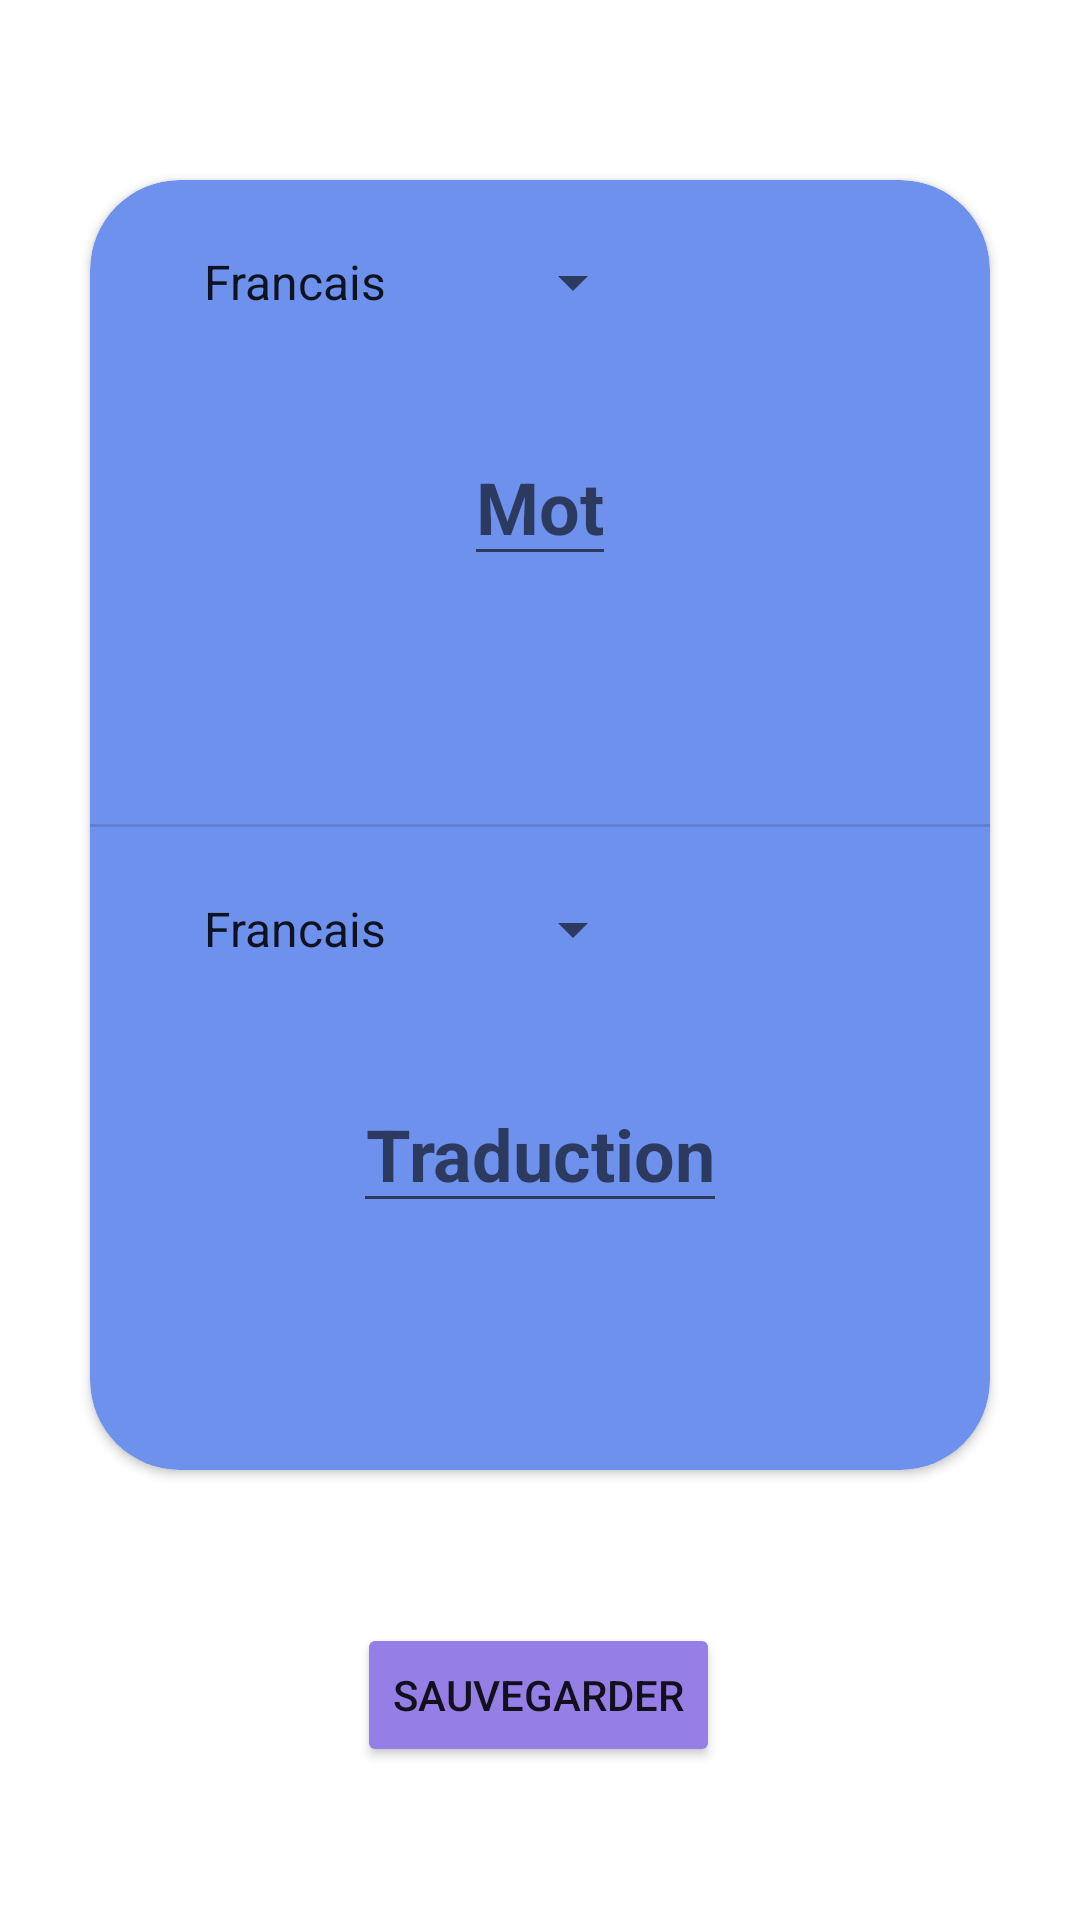

The Android layout XML behind this screen, and the referenced resources:
<!-- AndroidManifest.xml: application theme Theme.TranslateApp.NoActionBar -->
<!-- res/layout/activity_sauvegarde.xml -->
<?xml version="1.0" encoding="utf-8"?>
<androidx.constraintlayout.widget.ConstraintLayout xmlns:android="http://schemas.android.com/apk/res/android"
    xmlns:app="http://schemas.android.com/apk/res-auto"
    xmlns:tools="http://schemas.android.com/tools"
    android:layout_width="match_parent"
    android:layout_height="match_parent"
    tools:context=".SauvegardeActivity">

    <androidx.cardview.widget.CardView
        android:id="@+id/cardViewSauvegarde"
        android:layout_width="0dp"
        android:layout_height="0dp"
        android:layout_marginStart="30dp"
        android:layout_marginTop="60dp"
        android:layout_marginEnd="30dp"
        android:layout_marginBottom="150dp"
        app:cardBackgroundColor="@color/blue"
        app:cardCornerRadius="30dp"
        app:layout_constraintBottom_toBottomOf="parent"
        app:layout_constraintEnd_toEndOf="parent"
        app:layout_constraintStart_toStartOf="parent"
        app:layout_constraintTop_toTopOf="parent">

        <androidx.constraintlayout.widget.ConstraintLayout
            android:layout_width="match_parent"
            android:layout_height="match_parent"
            android:elevation="8dp">

            <EditText
                android:id="@+id/wordToBD"
                android:layout_width="wrap_content"
                android:layout_height="wrap_content"
                android:gravity="center"
                android:hint="@string/word"
                android:importantForAutofill="no"
                android:inputType="text"
                android:textSize="24sp"
                android:textStyle="bold"
                app:layout_constraintBottom_toTopOf="@+id/divider"
                app:layout_constraintEnd_toEndOf="parent"
                app:layout_constraintStart_toStartOf="parent"
                app:layout_constraintTop_toTopOf="parent"
                tools:ignore="TextContrastCheck" />

            <EditText
                android:id="@+id/translateToBD"
                android:layout_width="wrap_content"
                android:layout_height="wrap_content"
                android:gravity="center"
                android:hint="@string/traduction"
                android:importantForAutofill="no"
                android:inputType="text"
                android:textSize="24sp"
                android:textStyle="bold"
                app:layout_constraintBottom_toBottomOf="parent"
                app:layout_constraintEnd_toEndOf="parent"
                app:layout_constraintStart_toStartOf="parent"
                app:layout_constraintTop_toBottomOf="@+id/divider"
                tools:ignore="TextContrastCheck" />

            <Spinner
                android:id="@+id/langueDestToBD"
                android:layout_width="155dp"
                android:layout_height="0dp"
                android:layout_marginStart="30dp"
                android:layout_marginTop="10dp"
                android:entries="@array/langSpinner_entries"
                android:minHeight="48dp"
                app:layout_constraintStart_toStartOf="parent"
                app:layout_constraintTop_toBottomOf="@+id/divider"
                tools:ignore="DuplicateSpeakableTextCheck" />

            <Spinner
                android:id="@+id/langueSrcToBD"
                android:layout_width="155dp"
                android:layout_height="0dp"
                android:layout_marginStart="30dp"
                android:layout_marginTop="10dp"
                android:entries="@array/langSpinner_entries"
                android:minHeight="48dp"
                app:layout_constraintStart_toStartOf="parent"
                app:layout_constraintTop_toTopOf="parent" />

            <View
                android:id="@+id/divider"
                android:layout_width="349dp"
                android:layout_height="1dp"
                android:background="?android:attr/listDivider"
                app:layout_constraintBottom_toBottomOf="parent"
                app:layout_constraintEnd_toEndOf="parent"
                app:layout_constraintHorizontal_bias="0.5"
                app:layout_constraintStart_toStartOf="parent"
                app:layout_constraintTop_toTopOf="parent" />
        </androidx.constraintlayout.widget.ConstraintLayout>
    </androidx.cardview.widget.CardView>


    <Button
        android:id="@+id/button"
        android:layout_width="wrap_content"
        android:layout_height="wrap_content"
        android:backgroundTint="@color/light_purple"
        android:text="@string/save"
        app:layout_constraintBottom_toBottomOf="parent"
        app:layout_constraintEnd_toEndOf="parent"
        app:layout_constraintHorizontal_bias="0.498"
        app:layout_constraintStart_toStartOf="parent"
        app:layout_constraintTop_toBottomOf="@+id/cardViewSauvegarde"
        tools:ignore="TextContrastCheck" />

</androidx.constraintlayout.widget.ConstraintLayout>
<!-- resources referenced by this layout -->
<resources>
  <array name="langSpinner_entries">
          <item>@string/Fr</item>
          <item>@string/Ang</item>
          <item>@string/Es</item>
          <item>@string/Ru</item>
          <item>@string/Jap</item>
          <item>@string/DS</item>
          <item>@string/PR</item>
          <item>@string/In</item>
      </array>
  <color name="blue">#6F91EE</color>
  <color name="light_purple">#957FE6</color>
  <string name="save">Sauvegarder</string>
  <string name="traduction">Traduction</string>
  <string name="word">Mot</string>
  <style name="Theme.TranslateApp.NoActionBar" parent="Theme.MaterialComponents.DayNight.NoActionBar">
          
          <item name="colorPrimary">@color/blue</item>
          <item name="colorPrimaryVariant">#E42525</item>
          <item name="colorOnPrimary">@color/white</item>
          
          <item name="colorSecondary">#82C2DF</item>
          <item name="colorSecondaryVariant">#2C3C75</item>
          <item name="colorOnSecondary">@color/black</item>
          
          <item name="android:statusBarColor">@color/blue</item>
          
          <item name="android:colorAccent">#82C2DF</item>
  
      </style>
  <string name="Fr" translatable="false">Francais</string>
  <string name="Ang" translatable="false">Anglais</string>
  <string name="Es" translatable="false">Espagnol</string>
  <string name="Ru" translatable="false">Russe</string>
  <string name="Jap" translatable="false">Japonais</string>
  <string name="DS" translatable="false">Allemand</string>
  <string name="PR" translatable="false">Portugais</string>
  <string name="In" translatable="false">Indien</string>
  <color name="white">#FFFFFFFF</color>
  <color name="black">#FF000000</color>
</resources>
